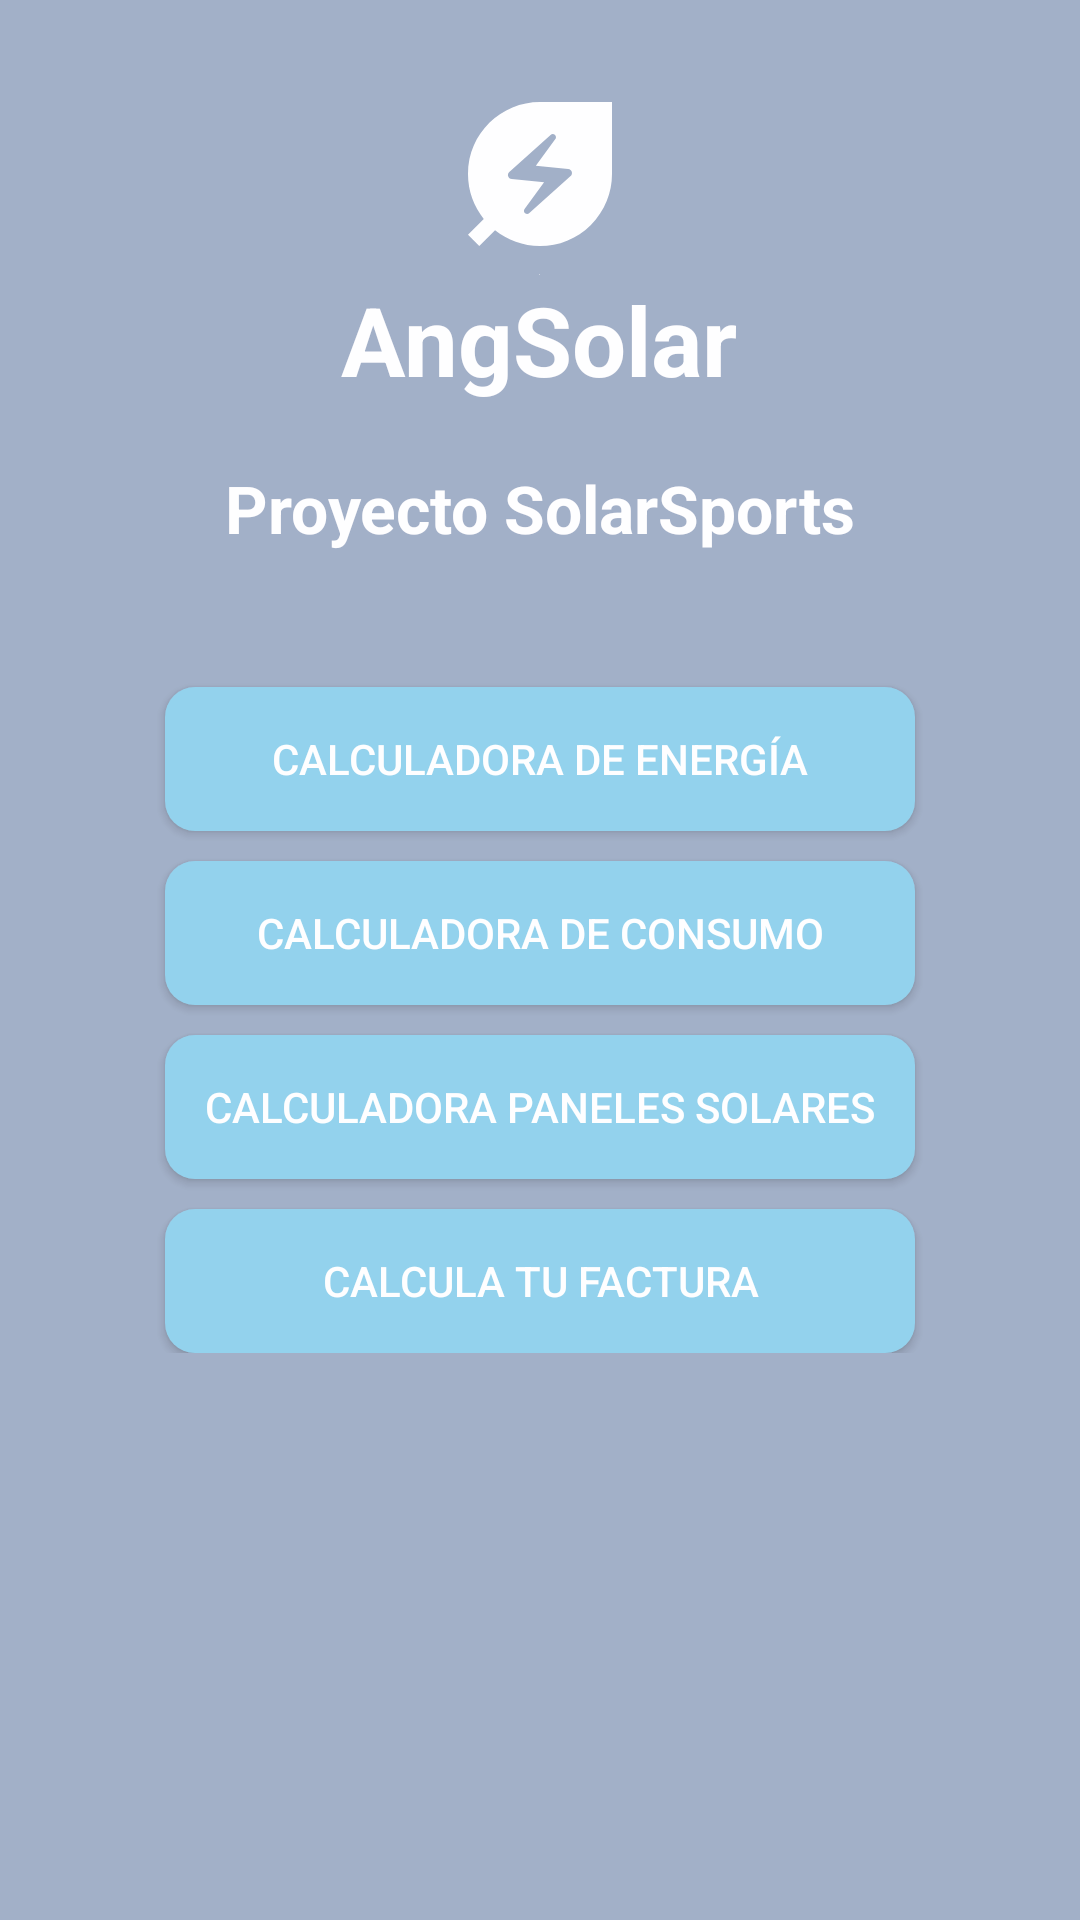

Produce the Android XML layout that renders to this screen, including the resource entries it uses.
<!-- AndroidManifest.xml: application theme Theme.AngSolar -->
<!-- res/layout/fragment_screen.xml -->
<?xml version="1.0" encoding="utf-8"?>
<RelativeLayout xmlns:android="http://schemas.android.com/apk/res/android"
    android:layout_width="match_parent"
    android:layout_height="match_parent"
    android:background="@drawable/background_home"
    android:gravity="center"
    android:alpha="0.9">



    <RelativeLayout
        android:layout_width="match_parent"
        android:layout_height="match_parent"
        android:background="@color/primary_color"
        android:alpha="0.4"/>




    <LinearLayout
        android:id="@+id/header_section"
        android:layout_width="match_parent"
        android:layout_height="wrap_content"
        android:layout_alignParentTop="true"
        android:layout_marginTop="1dp"
        android:gravity="center"
        android:orientation="vertical"
        android:padding="25dp">

        <ImageView
            android:id="@+id/image_energy"
            android:layout_width="wrap_content"
            android:layout_height="wrap_content"
            android:src="@drawable/energy" />

        <TextView
            android:id="@+id/text_Home"
            android:layout_width="wrap_content"
            android:layout_height="wrap_content"
            android:fontFamily="arial"
            android:text="@string/guion"
            android:textColor="@color/white"
            android:textSize="1sp"
            android:textStyle="bold" />

        <TextView
            android:id="@+id/titulo_login"
            android:layout_width="wrap_content"
            android:layout_height="wrap_content"
            android:fontFamily="arial"
            android:text="@string/titulo_login"
            android:textColor="@color/white"
            android:textSize="32sp"
            android:textStyle="bold" />

        <View
            android:id="@+id/spacing"
            android:layout_width="wrap_content"
            android:layout_height="20dp" />

        <TextView
            android:id="@+id/proyecto_solarsports_Inicio"
            android:layout_width="wrap_content"
            android:layout_height="wrap_content"
            android:fontFamily="arial"
            android:text="@string/proyecto_solarsports_Inicio"
            android:textColor="@color/white"
            android:textSize="22sp"
            android:textStyle="bold" />
    </LinearLayout>


    <LinearLayout
        android:layout_width="match_parent"
        android:layout_height="wrap_content"
        android:padding="10dp"
        android:gravity="center"
        android:orientation="vertical"
        android:layout_below="@id/header_section">

        <Button
            android:id="@+id/button_navigate_to_function"
            android:layout_width="250dp"
            android:layout_height="wrap_content"
            android:text="@string/Boton_calcular_energia"
            android:background="@drawable/button_functions"
            android:textColor="@color/white"
            android:layout_marginTop="10dp" />

        <Button
            android:id="@+id/button_navigate_to_consumer"
            android:layout_width="250dp"
            android:layout_height="wrap_content"
            android:text="@string/Boton_dos"
            android:background="@drawable/button_functions"
            android:textColor="@color/white"
            android:layout_marginTop="10dp" />

        <Button
            android:id="@+id/button_navigate_to_panels"
            android:layout_width="250dp"
            android:layout_height="wrap_content"
            android:text="@string/Boton_tres"
            android:background="@drawable/button_functions"
            android:textColor="@color/white"
            android:layout_marginTop="10dp" />

        <Button
            android:id="@+id/button_navigate_to_bill"
            android:layout_width="250dp"
            android:layout_height="wrap_content"
            android:text="@string/Boton_cuatro"
            android:background="@drawable/button_functions"
            android:textColor="@color/white"
            android:layout_marginTop="10dp" />
    </LinearLayout>

</RelativeLayout>
<!-- resources referenced by this layout -->
<resources>
  <color name="primary_color">#003366</color>
  <color name="white">#FFFFFFFF</color>
  <!-- drawable button_functions (drawable) -->
  <shape xmlns:android="http://schemas.android.com/apk/res/android">
      <solid android:color="@color/light_blue" />
      <corners android:radius="10dp" />
      <padding
          android:left="10dp"
          android:top="10dp"
          android:right="10dp"
          android:bottom="10dp" />
  </shape>
  <!-- drawable energy (drawable) -->
  <vector xmlns:android="http://schemas.android.com/apk/res/android" android:height="64dp" android:tint="#FFFFFF" android:viewportHeight="24" android:viewportWidth="24" android:width="64dp">
        
      <path android:fillColor="@android:color/white" android:pathData="M12,3c-4.8,0 -9,3.86 -9,9c0,2.12 0.74,4.07 1.97,5.61L3,19.59L4.41,21l1.97,-1.97C7.93,20.26 9.88,21 12,21c2.3,0 4.61,-0.88 6.36,-2.64C20.12,16.61 21,14.3 21,12l0,-9L12,3zM15.83,12.26l-5.16,4.63c-0.16,0.15 -0.41,0.14 -0.56,-0.01c-0.14,-0.14 -0.16,-0.36 -0.04,-0.52l2.44,-3.33l-4.05,-0.4c-0.44,-0.04 -0.63,-0.59 -0.3,-0.89l5.16,-4.63c0.16,-0.15 0.41,-0.14 0.56,0.01c0.14,0.14 0.16,0.36 0.04,0.52l-2.44,3.33l4.05,0.4C15.98,11.41 16.16,11.96 15.83,12.26z"/>
      
  </vector>
  <string name="Boton_calcular_energia">Calculadora de  Energía</string>
  <string name="Boton_cuatro">Calcula tu factura</string>
  <string name="Boton_dos">Calculadora de Consumo</string>
  <string name="Boton_tres">Calculadora Paneles Solares</string>
  <string name="guion">_</string>
  <string name="proyecto_solarsports_Inicio">Proyecto SolarSports</string>
  <string name="titulo_login">AngSolar</string>
  <style name="Theme.AngSolar" parent="Base.Theme.AngSolar" />
  <color name="light_blue">#87CEEB</color>
  <style name="Base.Theme.AngSolar" parent="Theme.Material3.DayNight.NoActionBar">
          
          
      </style>
</resources>
